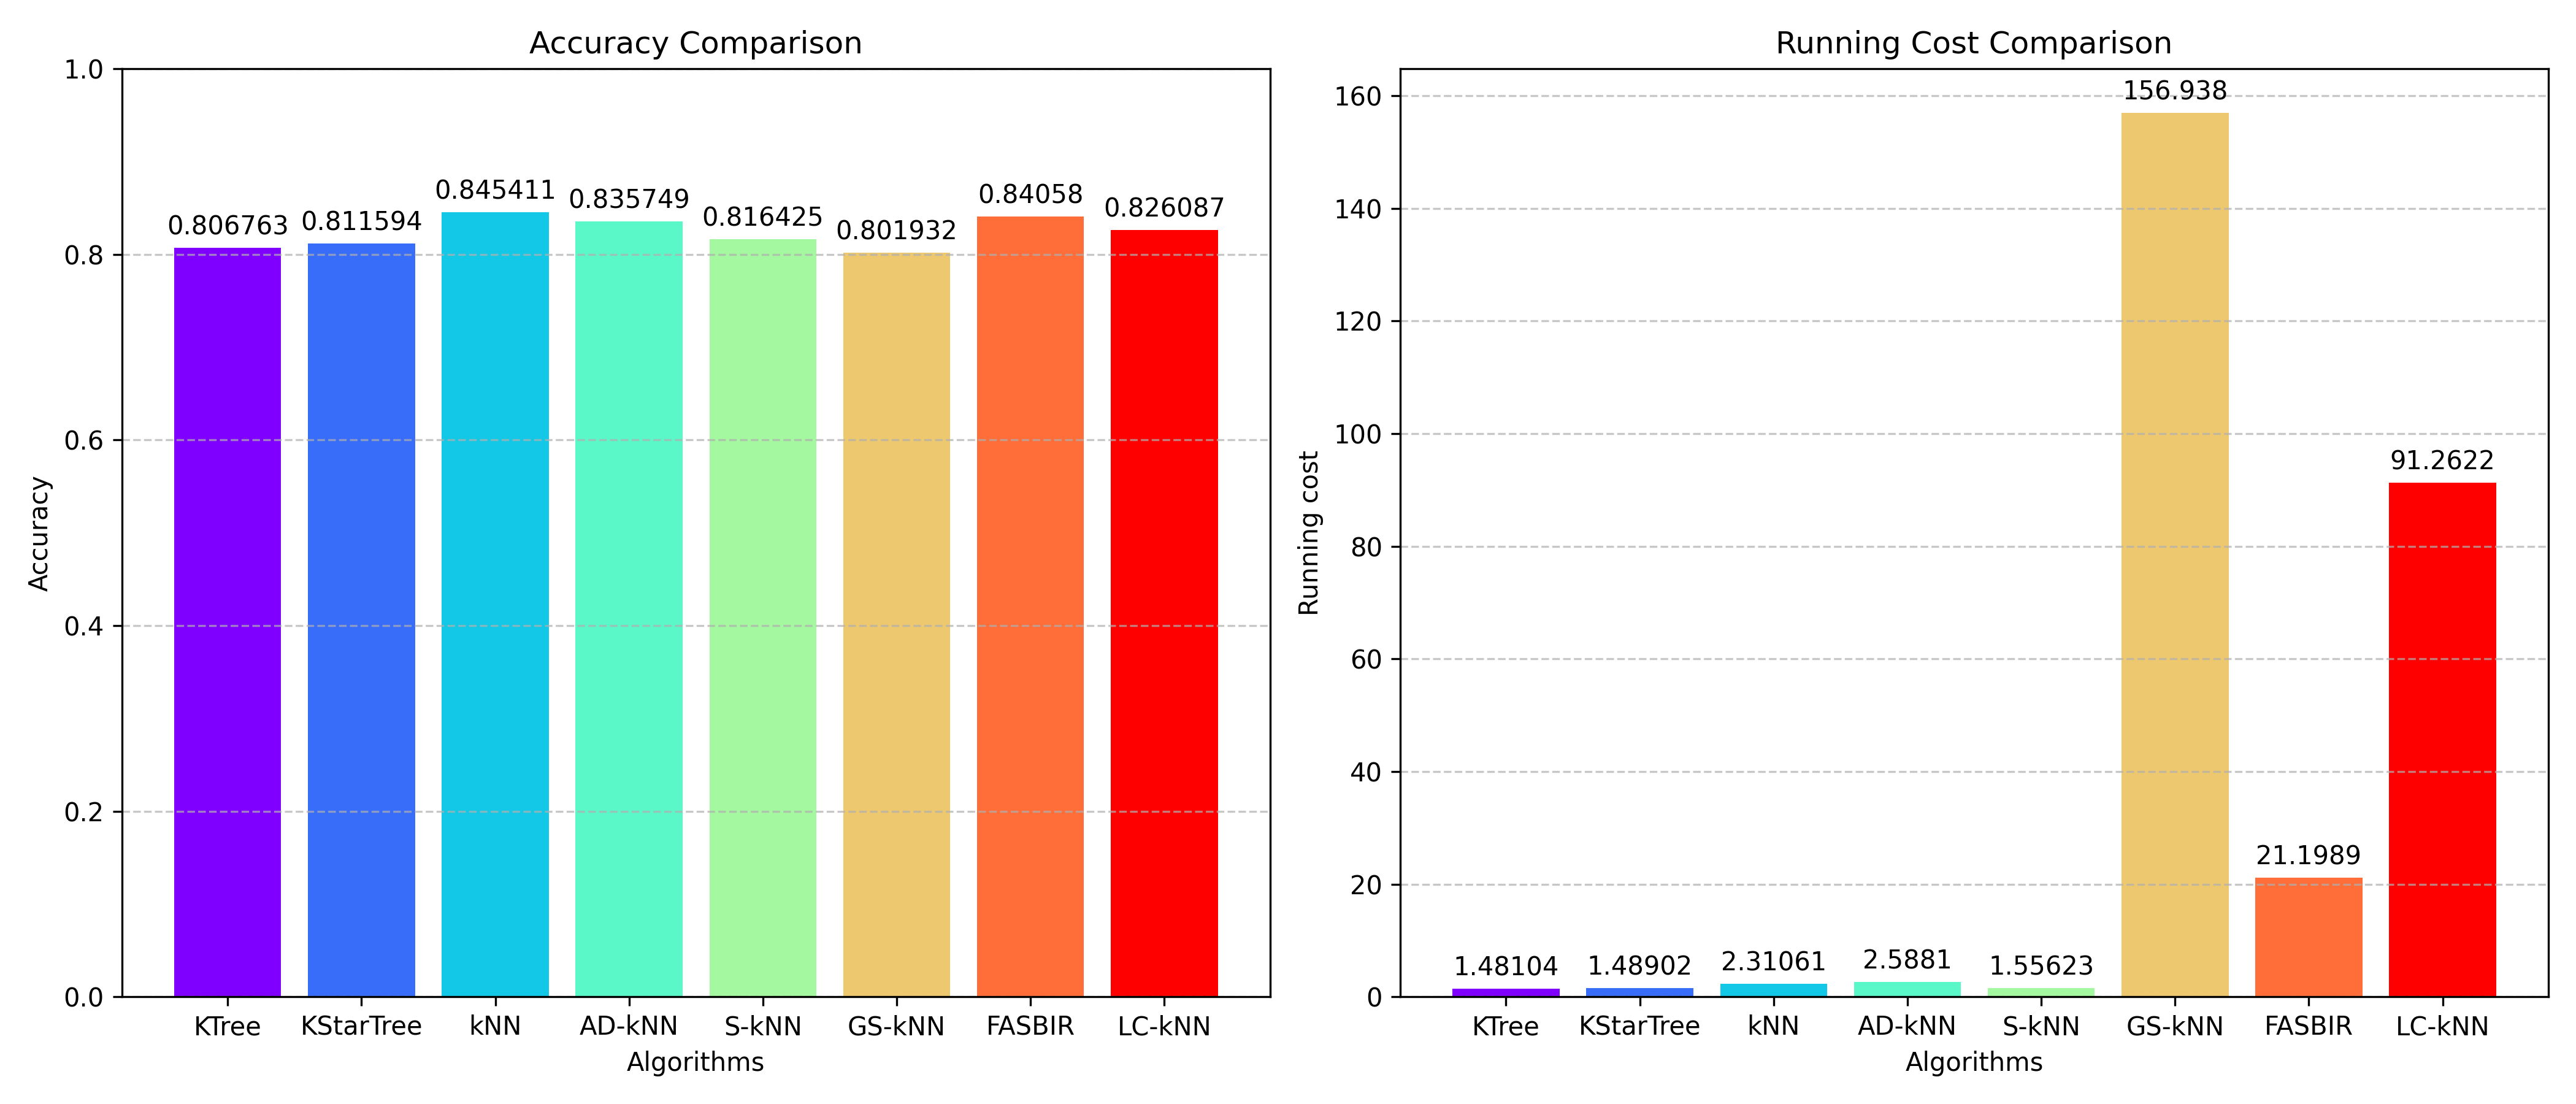

Values plotted in this chart, from the file beside it:
Algorithm, Accuracy, Average Iteration Time
KTree, 0.8068, 1.481
KStarTree, 0.8116, 1.489
kNN, 0.8454, 2.311
AD-kNN, 0.8357, 2.588
S-kNN, 0.8164, 1.556
GS-kNN, 0.8019, 156.9
FASBIR, 0.8406, 21.2
LC-kNN, 0.8261, 91.26
